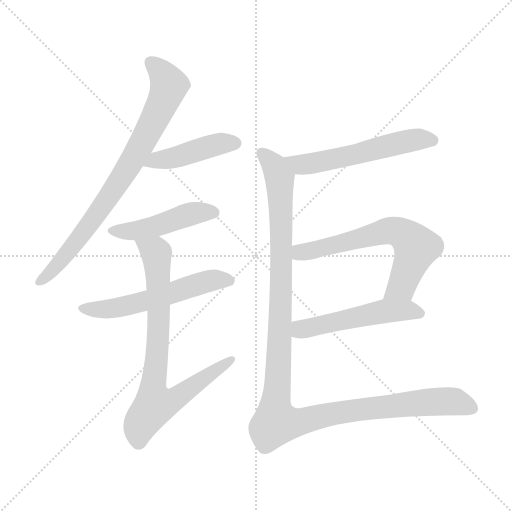
t = 0.00 s
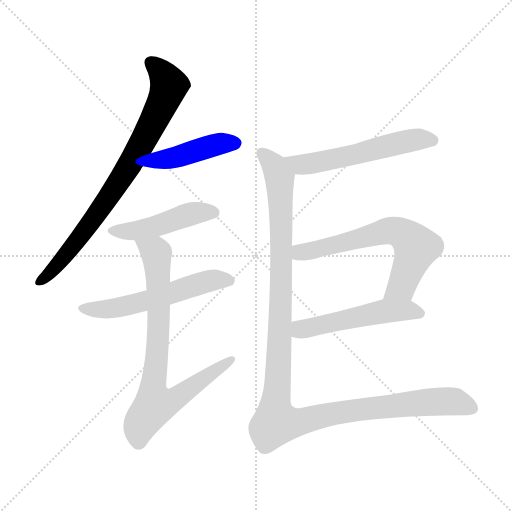
t = 1.42 s
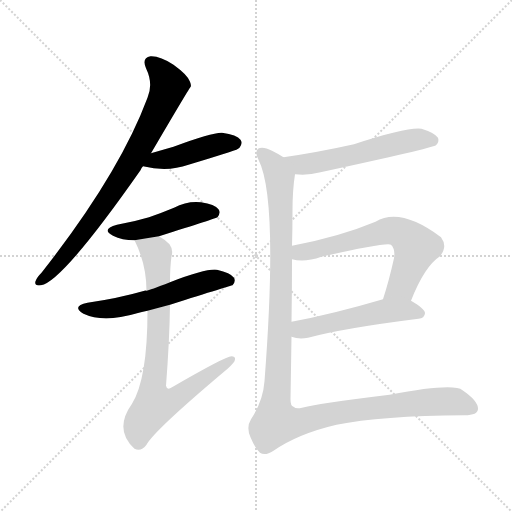
t = 2.83 s
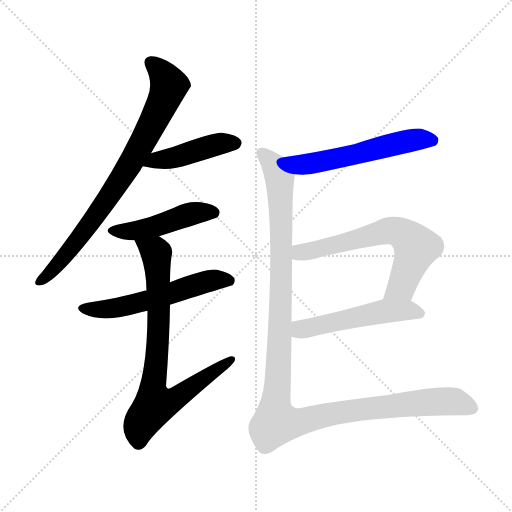
t = 4.25 s
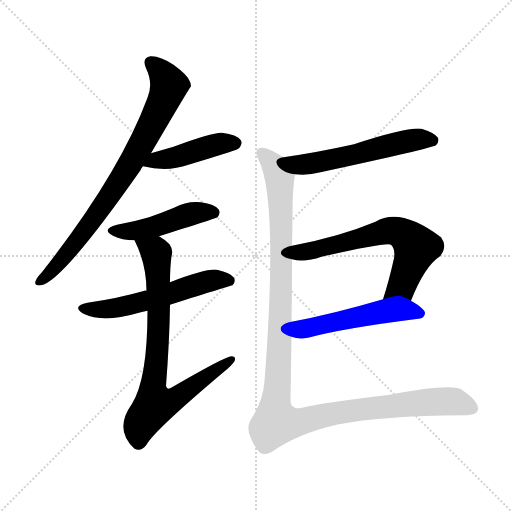
t = 5.66 s
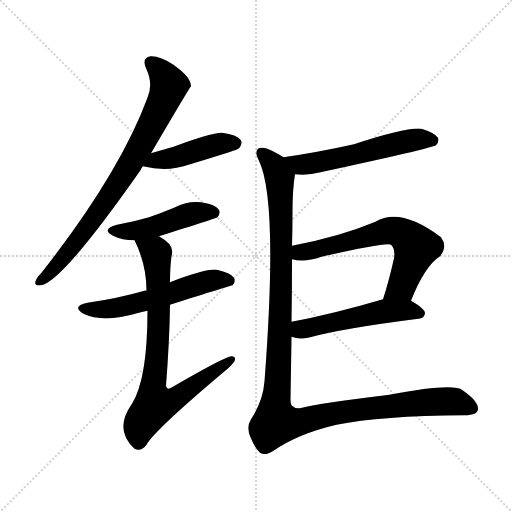
t = 7.08 s

The animated SVG that drew these frames (rendered in a browser with its animation timeline set to each time). Animation: 9 CSS @keyframes rules; one cycle of 7.08 s.

<svg version="1.1" viewBox="0 0 1024 1024" xmlns="http://www.w3.org/2000/svg">
  <g stroke="lightgray" stroke-dasharray="1,1" stroke-width="1" transform="scale(4, 4)">
    <line x1="0" y1="0" x2="256" y2="256"></line>
    <line x1="256" y1="0" x2="0" y2="256"></line>
    <line x1="128" y1="0" x2="128" y2="256"></line>
    <line x1="0" y1="128" x2="256" y2="128"></line>
  </g>
<g transform="scale(1, -1) translate(0, -900)">
   <style type="text/css">
    @keyframes keyframes0 {
      from {
       stroke: blue;
       stroke-dashoffset: 786;
       stroke-width: 128;
       }
       72% {
       animation-timing-function: step-end;
       stroke: blue;
       stroke-dashoffset: 0;
       stroke-width: 128;
       }
       to {
       stroke: black;
       stroke-width: 1024;
       }
       }
       #make-me-a-hanzi-animation-0 {
         animation: keyframes0 0.889648s both;
         animation-delay: 0.000000s;
         animation-timing-function: linear;
       }
    @keyframes keyframes1 {
      from {
       stroke: blue;
       stroke-dashoffset: 438;
       stroke-width: 128;
       }
       59% {
       animation-timing-function: step-end;
       stroke: blue;
       stroke-dashoffset: 0;
       stroke-width: 128;
       }
       to {
       stroke: black;
       stroke-width: 1024;
       }
       }
       #make-me-a-hanzi-animation-1 {
         animation: keyframes1 0.606445s both;
         animation-delay: 0.889648s;
         animation-timing-function: linear;
       }
    @keyframes keyframes2 {
      from {
       stroke: blue;
       stroke-dashoffset: 464;
       stroke-width: 128;
       }
       60% {
       animation-timing-function: step-end;
       stroke: blue;
       stroke-dashoffset: 0;
       stroke-width: 128;
       }
       to {
       stroke: black;
       stroke-width: 1024;
       }
       }
       #make-me-a-hanzi-animation-2 {
         animation: keyframes2 0.627604s both;
         animation-delay: 1.496094s;
         animation-timing-function: linear;
       }
    @keyframes keyframes3 {
      from {
       stroke: blue;
       stroke-dashoffset: 558;
       stroke-width: 128;
       }
       64% {
       animation-timing-function: step-end;
       stroke: blue;
       stroke-dashoffset: 0;
       stroke-width: 128;
       }
       to {
       stroke: black;
       stroke-width: 1024;
       }
       }
       #make-me-a-hanzi-animation-3 {
         animation: keyframes3 0.704102s both;
         animation-delay: 2.123698s;
         animation-timing-function: linear;
       }
    @keyframes keyframes4 {
      from {
       stroke: blue;
       stroke-dashoffset: 777;
       stroke-width: 128;
       }
       72% {
       animation-timing-function: step-end;
       stroke: blue;
       stroke-dashoffset: 0;
       stroke-width: 128;
       }
       to {
       stroke: black;
       stroke-width: 1024;
       }
       }
       #make-me-a-hanzi-animation-4 {
         animation: keyframes4 0.882324s both;
         animation-delay: 2.827799s;
         animation-timing-function: linear;
       }
    @keyframes keyframes5 {
      from {
       stroke: blue;
       stroke-dashoffset: 555;
       stroke-width: 128;
       }
       64% {
       animation-timing-function: step-end;
       stroke: blue;
       stroke-dashoffset: 0;
       stroke-width: 128;
       }
       to {
       stroke: black;
       stroke-width: 1024;
       }
       }
       #make-me-a-hanzi-animation-5 {
         animation: keyframes5 0.701660s both;
         animation-delay: 3.710124s;
         animation-timing-function: linear;
       }
    @keyframes keyframes6 {
      from {
       stroke: blue;
       stroke-dashoffset: 635;
       stroke-width: 128;
       }
       67% {
       animation-timing-function: step-end;
       stroke: blue;
       stroke-dashoffset: 0;
       stroke-width: 128;
       }
       to {
       stroke: black;
       stroke-width: 1024;
       }
       }
       #make-me-a-hanzi-animation-6 {
         animation: keyframes6 0.766764s both;
         animation-delay: 4.411784s;
         animation-timing-function: linear;
       }
    @keyframes keyframes7 {
      from {
       stroke: blue;
       stroke-dashoffset: 512;
       stroke-width: 128;
       }
       63% {
       animation-timing-function: step-end;
       stroke: blue;
       stroke-dashoffset: 0;
       stroke-width: 128;
       }
       to {
       stroke: black;
       stroke-width: 1024;
       }
       }
       #make-me-a-hanzi-animation-7 {
         animation: keyframes7 0.666667s both;
         animation-delay: 5.178548s;
         animation-timing-function: linear;
       }
    @keyframes keyframes8 {
      from {
       stroke: blue;
       stroke-dashoffset: 1205;
       stroke-width: 128;
       }
       80% {
       animation-timing-function: step-end;
       stroke: blue;
       stroke-dashoffset: 0;
       stroke-width: 128;
       }
       to {
       stroke: black;
       stroke-width: 1024;
       }
       }
       #make-me-a-hanzi-animation-8 {
         animation: keyframes8 1.230632s both;
         animation-delay: 5.845215s;
         animation-timing-function: linear;
       }
</style>
<path d="M 302.0 593.5 Q 380.0 726.5 382.0 727.5 Q 382.0 731.5 380.0 736.5 Q 376.0 749.5 347.0 770.5 Q 320.0 788.5 301.0 787.5 Q 283.0 784.5 292.0 763.5 Q 307.0 732.5 295.0 704.5 Q 238.0 551.5 83.0 354.5 Q 73.0 344.5 71.0 337.5 Q 68.0 327.5 82.0 329.5 Q 124.0 335.5 281.0 559.5 Q 282.0 563.5 286.0 567.5 L 302.0 593.5 Z" fill="lightgray"></path> 
<path d="M 286.0 567.5 Q 335.0 555.5 377.0 570.5 Q 417.0 582.5 458.0 595.5 Q 477.0 601.5 479.0 604.5 Q 486.0 613.5 481.0 620.5 Q 474.0 630.5 444.0 634.5 Q 425.0 635.5 347.0 606.5 Q 326.0 600.5 302.0 593.5 C 273.0 585.5 257.0 574.5 286.0 567.5 Z" fill="lightgray"></path> 
<path d="M 318.0 427.5 Q 432.0 463.5 435.0 465.5 Q 442.0 474.5 437.0 481.5 Q 430.0 491.5 402.0 495.5 Q 374.0 498.5 348.0 484.5 Q 324.0 474.5 298.0 465.5 Q 268.0 456.5 234.0 450.5 Q 201.0 441.5 226.0 428.5 Q 244.0 419.5 269.0 419.5 L 318.0 427.5 Z" fill="lightgray"></path> 
<path d="M 340.0 290.5 Q 463.0 329.5 465.0 329.5 Q 472.0 336.5 468.0 344.5 Q 461.0 354.5 434.0 360.5 Q 413.0 363.5 340.0 335.5 C 312.0 324.5 297.0 319.5 293.0 318.5 Q 290.0 319.5 289.0 318.5 Q 237.0 303.5 175.0 294.5 Q 142.0 287.5 167.0 272.5 Q 207.0 253.5 274.0 273.5 Q 283.0 276.5 295.0 278.5 L 340.0 290.5 Z" fill="lightgray"></path> 
<path d="M 295.0 278.5 Q 295.0 142.5 264.0 92.5 Q 227.0 40.5 269.0 2.5 Q 282.0 -4.5 293.0 10.5 Q 308.0 38.5 448.0 156.5 Q 464.0 169.5 469.0 177.5 Q 473.0 187.5 463.0 187.5 Q 451.0 187.5 344.0 125.5 Q 334.0 118.5 332.0 128.5 Q 339.0 218.5 340.0 290.5 L 340.0 335.5 Q 340.0 365.5 343.0 387.5 Q 347.0 400.5 339.0 411.5 Q 329.0 421.5 318.0 427.5 C 293.0 444.5 257.0 446.5 269.0 419.5 Q 293.0 371.5 293.0 318.5 L 295.0 278.5 Z" fill="lightgray"></path> 
<path d="M 590.0 551.5 Q 615.0 548.5 641.0 555.5 Q 863.0 603.5 872.0 609.5 Q 879.0 616.5 876.0 624.5 Q 869.0 634.5 843.0 642.5 Q 815.0 646.5 708.0 611.5 Q 636.0 595.5 567.0 585.5 C 537.0 581.5 560.0 553.5 590.0 551.5 Z" fill="lightgray"></path> 
<path d="M 822.0 298.5 Q 849.0 367.5 880.0 387.5 Q 896.0 406.5 882.0 425.5 Q 801.0 486.5 751.0 456.5 Q 679.0 426.5 584.0 408.5 C 555.0 402.5 554.0 386.5 584.0 381.5 Q 609.0 374.5 643.0 386.5 Q 775.0 416.5 782.0 410.5 Q 791.0 401.5 788.0 383.5 Q 778.0 338.5 766.0 301.5 C 757.0 272.5 811.0 270.5 822.0 298.5 Z" fill="lightgray"></path> 
<path d="M 583.0 226.5 Q 598.0 220.5 616.0 224.5 Q 686.0 243.5 837.0 262.5 Q 849.0 263.5 850.0 273.5 Q 850.0 282.5 822.0 298.5 C 800.0 311.5 795.0 309.5 766.0 301.5 Q 664.0 271.5 583.0 256.5 C 554.0 250.5 554.0 235.5 583.0 226.5 Z" fill="lightgray"></path> 
<path d="M 584.0 408.5 Q 585.0 442.5 585.0 478.5 Q 585.0 520.5 590.0 551.5 C 592.0 571.5 592.0 571.5 567.0 585.5 Q 558.0 591.5 544.0 598.5 Q 525.0 608.5 516.0 602.5 Q 509.0 595.5 517.0 580.5 Q 557.0 502.5 529.0 137.5 Q 526.0 97.5 502.0 61.5 Q 492.0 45.5 501.0 25.5 Q 510.0 3.5 520.0 -5.5 Q 530.0 -12.5 547.0 -1.5 Q 596.0 32.5 673.0 50.5 Q 761.0 68.5 929.0 69.5 Q 956.0 69.5 956.0 82.5 Q 956.0 98.5 925.0 119.5 Q 907.0 134.5 779.0 110.5 Q 632.0 92.5 604.0 84.5 Q 592.0 81.5 587.0 86.5 Q 581.0 87.5 581.0 101.5 Q 582.0 161.5 583.0 226.5 L 583.0 256.5 Q 584.0 317.5 584.0 381.5 L 584.0 408.5 Z" fill="lightgray"></path> 
      <clipPath id="make-me-a-hanzi-clip-0">
      <path d="M 302.0 593.5 Q 380.0 726.5 382.0 727.5 Q 382.0 731.5 380.0 736.5 Q 376.0 749.5 347.0 770.5 Q 320.0 788.5 301.0 787.5 Q 283.0 784.5 292.0 763.5 Q 307.0 732.5 295.0 704.5 Q 238.0 551.5 83.0 354.5 Q 73.0 344.5 71.0 337.5 Q 68.0 327.5 82.0 329.5 Q 124.0 335.5 281.0 559.5 Q 282.0 563.5 286.0 567.5 L 302.0 593.5 Z" fill="lightgray"></path>
      </clipPath>
      <path clip-path="url(#make-me-a-hanzi-clip-0)" d="M 302.0 773.5 L 319.0 760.5 L 338.0 728.5 L 289.0 618.5 L 177.0 447.5 L 105.0 359.5 L 80.0 337.5 " fill="none" id="make-me-a-hanzi-animation-0" stroke-dasharray="658 1316" stroke-linecap="round"></path>

      <clipPath id="make-me-a-hanzi-clip-1">
      <path d="M 286.0 567.5 Q 335.0 555.5 377.0 570.5 Q 417.0 582.5 458.0 595.5 Q 477.0 601.5 479.0 604.5 Q 486.0 613.5 481.0 620.5 Q 474.0 630.5 444.0 634.5 Q 425.0 635.5 347.0 606.5 Q 326.0 600.5 302.0 593.5 C 273.0 585.5 257.0 574.5 286.0 567.5 Z" fill="lightgray"></path>
      </clipPath>
      <path clip-path="url(#make-me-a-hanzi-clip-1)" d="M 295.0 570.5 L 428.0 609.5 L 471.0 613.5 " fill="none" id="make-me-a-hanzi-animation-1" stroke-dasharray="310 620" stroke-linecap="round"></path>

      <clipPath id="make-me-a-hanzi-clip-2">
      <path d="M 318.0 427.5 Q 432.0 463.5 435.0 465.5 Q 442.0 474.5 437.0 481.5 Q 430.0 491.5 402.0 495.5 Q 374.0 498.5 348.0 484.5 Q 324.0 474.5 298.0 465.5 Q 268.0 456.5 234.0 450.5 Q 201.0 441.5 226.0 428.5 Q 244.0 419.5 269.0 419.5 L 318.0 427.5 Z" fill="lightgray"></path>
      </clipPath>
      <path clip-path="url(#make-me-a-hanzi-clip-2)" d="M 228.0 440.5 L 262.0 437.5 L 325.0 450.5 L 384.0 472.5 L 431.0 472.5 " fill="none" id="make-me-a-hanzi-animation-2" stroke-dasharray="336 672" stroke-linecap="round"></path>

      <clipPath id="make-me-a-hanzi-clip-3">
      <path d="M 340.0 290.5 Q 463.0 329.5 465.0 329.5 Q 472.0 336.5 468.0 344.5 Q 461.0 354.5 434.0 360.5 Q 413.0 363.5 340.0 335.5 C 312.0 324.5 297.0 319.5 293.0 318.5 Q 290.0 319.5 289.0 318.5 Q 237.0 303.5 175.0 294.5 Q 142.0 287.5 167.0 272.5 Q 207.0 253.5 274.0 273.5 Q 283.0 276.5 295.0 278.5 L 340.0 290.5 Z" fill="lightgray"></path>
      </clipPath>
      <path clip-path="url(#make-me-a-hanzi-clip-3)" d="M 168.0 284.5 L 189.0 280.5 L 243.0 285.5 L 416.0 337.5 L 462.0 337.5 " fill="none" id="make-me-a-hanzi-animation-3" stroke-dasharray="430 860" stroke-linecap="round"></path>

      <clipPath id="make-me-a-hanzi-clip-4">
      <path d="M 295.0 278.5 Q 295.0 142.5 264.0 92.5 Q 227.0 40.5 269.0 2.5 Q 282.0 -4.5 293.0 10.5 Q 308.0 38.5 448.0 156.5 Q 464.0 169.5 469.0 177.5 Q 473.0 187.5 463.0 187.5 Q 451.0 187.5 344.0 125.5 Q 334.0 118.5 332.0 128.5 Q 339.0 218.5 340.0 290.5 L 340.0 335.5 Q 340.0 365.5 343.0 387.5 Q 347.0 400.5 339.0 411.5 Q 329.0 421.5 318.0 427.5 C 293.0 444.5 257.0 446.5 269.0 419.5 Q 293.0 371.5 293.0 318.5 L 295.0 278.5 Z" fill="lightgray"></path>
      </clipPath>
      <path clip-path="url(#make-me-a-hanzi-clip-4)" d="M 276.0 414.5 L 303.0 401.5 L 314.0 385.5 L 318.0 257.5 L 305.0 121.5 L 311.0 92.5 L 357.0 105.5 L 462.0 180.5 " fill="none" id="make-me-a-hanzi-animation-4" stroke-dasharray="649 1298" stroke-linecap="round"></path>

      <clipPath id="make-me-a-hanzi-clip-5">
      <path d="M 590.0 551.5 Q 615.0 548.5 641.0 555.5 Q 863.0 603.5 872.0 609.5 Q 879.0 616.5 876.0 624.5 Q 869.0 634.5 843.0 642.5 Q 815.0 646.5 708.0 611.5 Q 636.0 595.5 567.0 585.5 C 537.0 581.5 560.0 553.5 590.0 551.5 Z" fill="lightgray"></path>
      </clipPath>
      <path clip-path="url(#make-me-a-hanzi-clip-5)" d="M 575.0 582.5 L 601.0 570.5 L 652.0 576.5 L 813.0 617.5 L 866.0 619.5 " fill="none" id="make-me-a-hanzi-animation-5" stroke-dasharray="427 854" stroke-linecap="round"></path>

      <clipPath id="make-me-a-hanzi-clip-6">
      <path d="M 822.0 298.5 Q 849.0 367.5 880.0 387.5 Q 896.0 406.5 882.0 425.5 Q 801.0 486.5 751.0 456.5 Q 679.0 426.5 584.0 408.5 C 555.0 402.5 554.0 386.5 584.0 381.5 Q 609.0 374.5 643.0 386.5 Q 775.0 416.5 782.0 410.5 Q 791.0 401.5 788.0 383.5 Q 778.0 338.5 766.0 301.5 C 757.0 272.5 811.0 270.5 822.0 298.5 Z" fill="lightgray"></path>
      </clipPath>
      <path clip-path="url(#make-me-a-hanzi-clip-6)" d="M 592.0 388.5 L 776.0 438.5 L 802.0 434.5 L 833.0 405.5 L 808.0 337.5 L 773.0 306.5 " fill="none" id="make-me-a-hanzi-animation-6" stroke-dasharray="507 1014" stroke-linecap="round"></path>

      <clipPath id="make-me-a-hanzi-clip-7">
      <path d="M 583.0 226.5 Q 598.0 220.5 616.0 224.5 Q 686.0 243.5 837.0 262.5 Q 849.0 263.5 850.0 273.5 Q 850.0 282.5 822.0 298.5 C 800.0 311.5 795.0 309.5 766.0 301.5 Q 664.0 271.5 583.0 256.5 C 554.0 250.5 554.0 235.5 583.0 226.5 Z" fill="lightgray"></path>
      </clipPath>
      <path clip-path="url(#make-me-a-hanzi-clip-7)" d="M 591.0 234.5 L 764.0 276.5 L 821.0 279.5 L 841.0 273.5 " fill="none" id="make-me-a-hanzi-animation-7" stroke-dasharray="384 768" stroke-linecap="round"></path>

      <clipPath id="make-me-a-hanzi-clip-8">
      <path d="M 584.0 408.5 Q 585.0 442.5 585.0 478.5 Q 585.0 520.5 590.0 551.5 C 592.0 571.5 592.0 571.5 567.0 585.5 Q 558.0 591.5 544.0 598.5 Q 525.0 608.5 516.0 602.5 Q 509.0 595.5 517.0 580.5 Q 557.0 502.5 529.0 137.5 Q 526.0 97.5 502.0 61.5 Q 492.0 45.5 501.0 25.5 Q 510.0 3.5 520.0 -5.5 Q 530.0 -12.5 547.0 -1.5 Q 596.0 32.5 673.0 50.5 Q 761.0 68.5 929.0 69.5 Q 956.0 69.5 956.0 82.5 Q 956.0 98.5 925.0 119.5 Q 907.0 134.5 779.0 110.5 Q 632.0 92.5 604.0 84.5 Q 592.0 81.5 587.0 86.5 Q 581.0 87.5 581.0 101.5 Q 582.0 161.5 583.0 226.5 L 583.0 256.5 Q 584.0 317.5 584.0 381.5 L 584.0 408.5 Z" fill="lightgray"></path>
      </clipPath>
      <path clip-path="url(#make-me-a-hanzi-clip-8)" d="M 523.0 594.5 L 549.0 567.5 L 560.0 533.5 L 563.0 341.5 L 552.0 55.5 L 592.0 54.5 L 689.0 76.5 L 818.0 93.5 L 906.0 97.5 L 943.0 83.5 " fill="none" id="make-me-a-hanzi-animation-8" stroke-dasharray="1077 2154" stroke-linecap="round"></path>

</g>
</svg>
